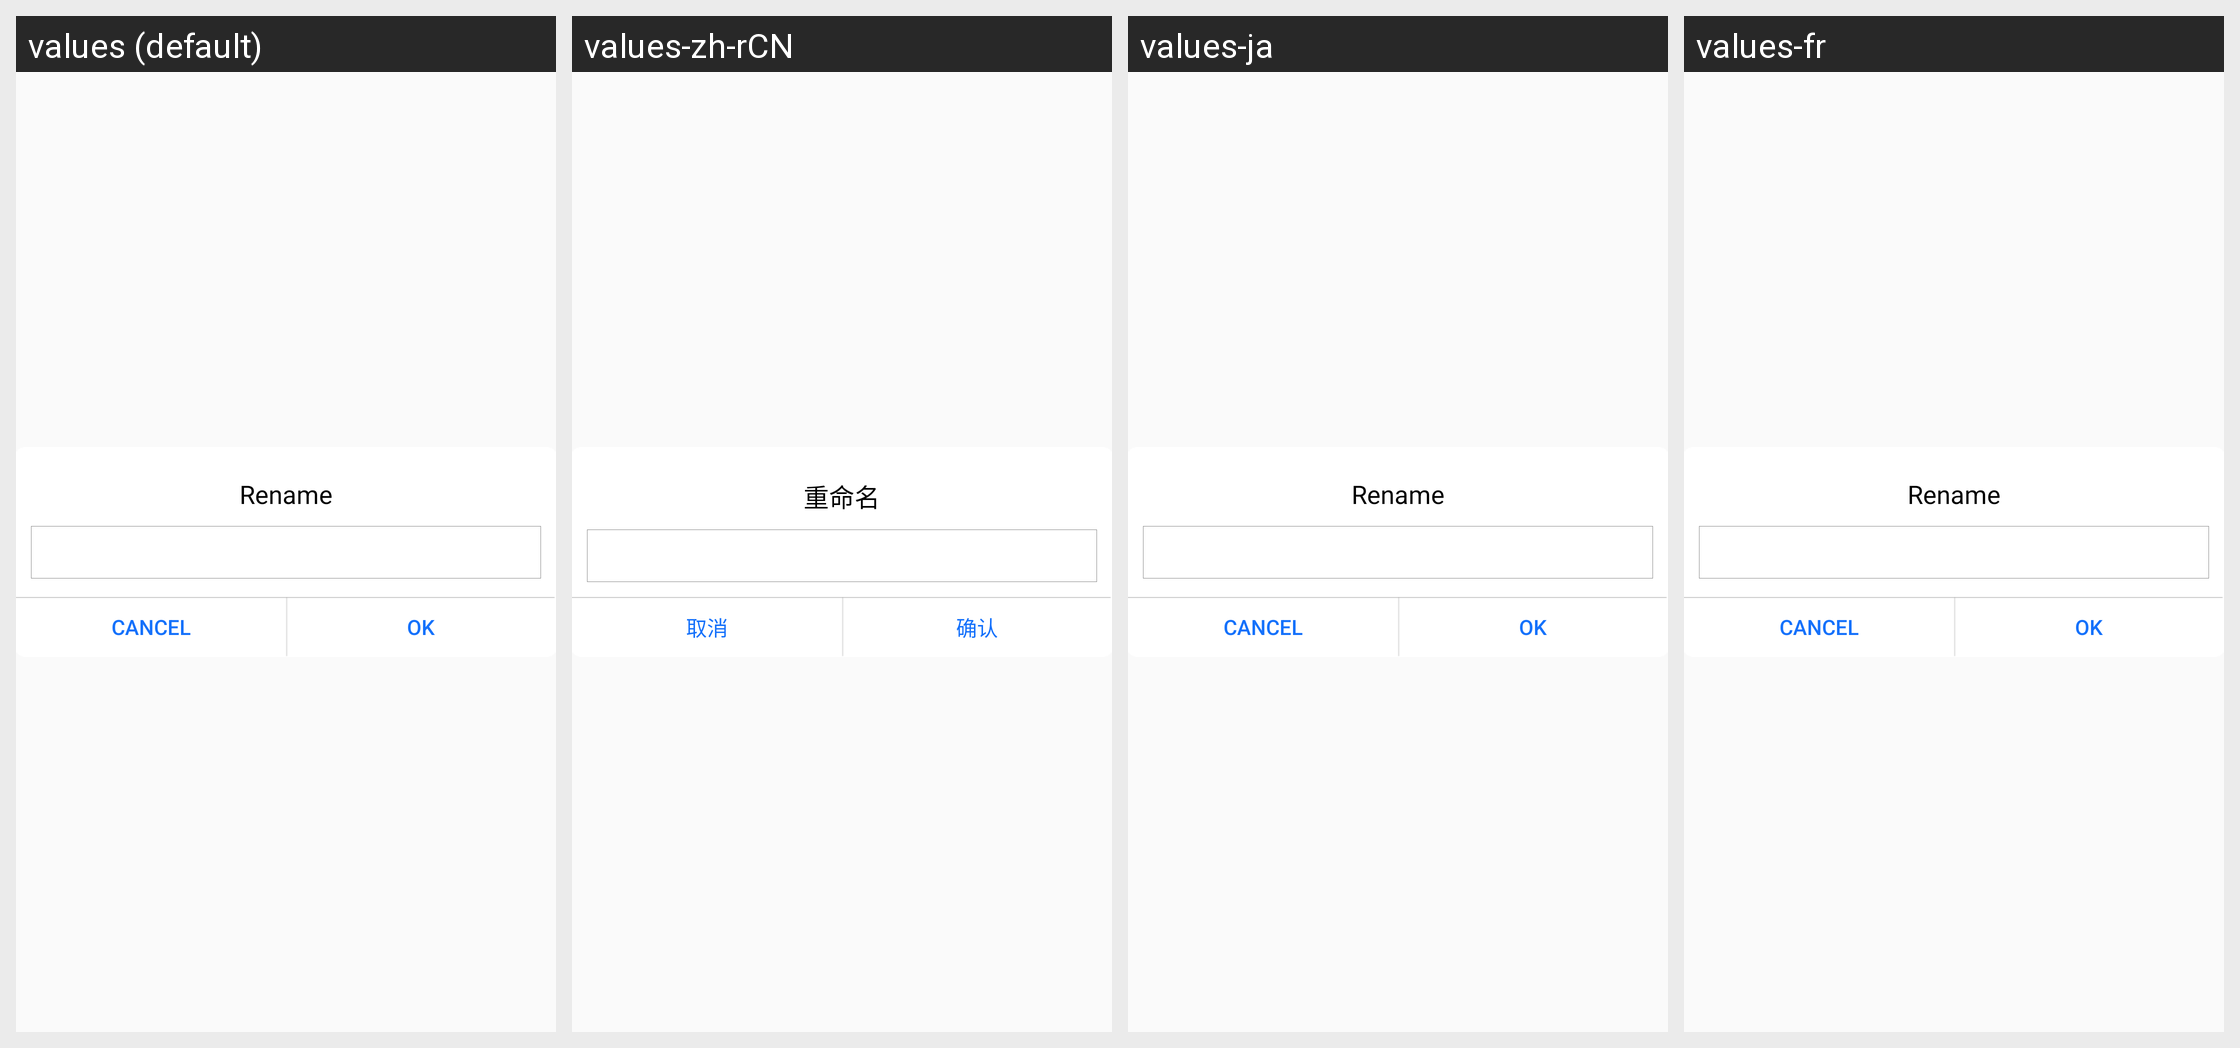

This grid shows one Android layout under several languages. Give, for every string resource on the screen, its name, the default text and each shown locale's text.
Android screen res/layout/deivice_edit_dialog_105.xml rendered under 4 locales, left to right: values (default), values-zh-rCN, values-ja, values-fr. Device: Nexus 5 (rendered at 1080×1920; each locale shown at half size, 540×960, under a caption strip naming it); theme AppTheme.
Other locales in the repository, not shown: values-es, values-ko.
Strings drawn on this screen, with the default value and each locale's value (text and hints the layout hard-codes, and strings that could not be matched under every locale, appear in the picture but are not listed):

rename
  values: Rename
  values-zh-rCN: 重命名
  values-ja: Rename  [not translated; the default value is used]
  values-fr: Rename  [not translated; the default value is used]

cancel
  values: Cancel
  values-zh-rCN: 取消
  values-ja: Cancel  [not translated; the default value is used]
  values-fr: Cancel  [not translated; the default value is used]

yes
  values: OK
  values-zh-rCN: 确认
  values-ja: OK  [not translated; the default value is used]
  values-fr: OK  [not translated; the default value is used]
